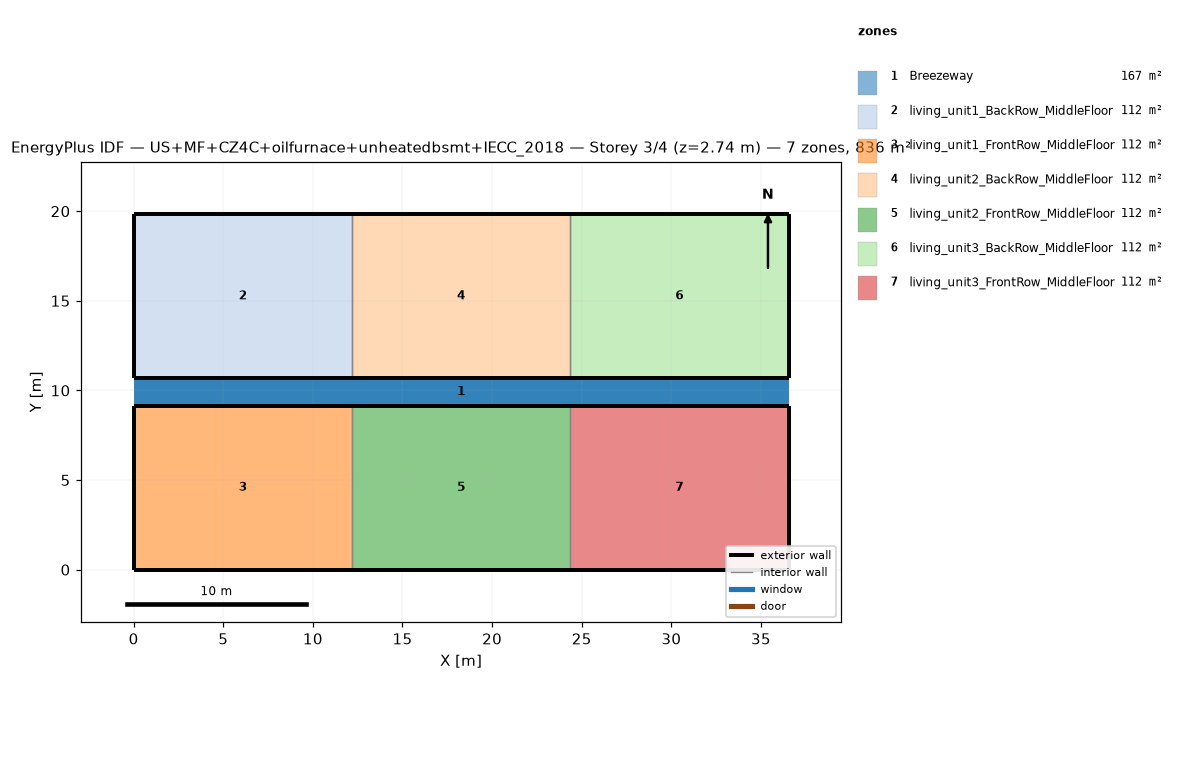
=== STOREY PLAN SPEC (per zone: floor XY polygon, exterior-wall plan segments, windows/doors) ===
zone 1: Breezeway  (167.0 m²)
  floor: (36.54, 9.16) (0.00, 9.16) (0.00, 10.68) (36.54, 10.68)
  floor: (36.54, 9.16) (0.00, 9.16) (0.00, 10.68) (36.54, 10.68)
  floor: (36.54, 9.16) (0.00, 9.16) (0.00, 10.68) (36.54, 10.68)
zone 2: living_unit1_BackRow_MiddleFloor  (111.5 m²)
  floor: (12.18, 10.68) (0.00, 10.68) (0.00, 19.84) (12.18, 19.84)
  exterior wall: (0.00, 10.68) – (12.18, 10.68)  [12.2 m]
  exterior wall: (12.18, 19.84) – (0.00, 19.84)  [12.2 m]
  exterior wall: (0.00, 19.84) – (0.00, 10.68)  [9.2 m]
  interior walls: 1
zone 3: living_unit1_FrontRow_MiddleFloor  (111.5 m²)
  floor: (12.18, 0.00) (0.00, 0.00) (0.00, 9.16) (12.18, 9.16)
  exterior wall: (0.00, 0.00) – (12.18, 0.00)  [12.2 m]
  exterior wall: (12.18, 9.16) – (0.00, 9.16)  [12.2 m]
  exterior wall: (0.00, 9.16) – (0.00, 0.00)  [9.2 m]
  interior walls: 1
zone 4: living_unit2_BackRow_MiddleFloor  (111.5 m²)
  floor: (24.36, 10.68) (12.18, 10.68) (12.18, 19.84) (24.36, 19.84)
  exterior wall: (12.18, 10.68) – (24.36, 10.68)  [12.2 m]
  exterior wall: (24.36, 19.84) – (12.18, 19.84)  [12.2 m]
  interior walls: 2
zone 5: living_unit2_FrontRow_MiddleFloor  (111.5 m²)
  floor: (24.36, 0.00) (12.18, 0.00) (12.18, 9.16) (24.36, 9.16)
  exterior wall: (12.18, 0.00) – (24.36, 0.00)  [12.2 m]
  exterior wall: (24.36, 9.16) – (12.18, 9.16)  [12.2 m]
  interior walls: 2
zone 6: living_unit3_BackRow_MiddleFloor  (111.5 m²)
  floor: (36.54, 10.68) (24.36, 10.68) (24.36, 19.84) (36.54, 19.84)
  exterior wall: (24.36, 10.68) – (36.54, 10.68)  [12.2 m]
  exterior wall: (36.54, 10.68) – (36.54, 19.84)  [9.2 m]
  exterior wall: (36.54, 19.84) – (24.36, 19.84)  [12.2 m]
  interior walls: 1
zone 7: living_unit3_FrontRow_MiddleFloor  (111.5 m²)
  floor: (36.54, 0.00) (24.36, 0.00) (24.36, 9.16) (36.54, 9.16)
  exterior wall: (24.36, 0.00) – (36.54, 0.00)  [12.2 m]
  exterior wall: (36.54, 0.00) – (36.54, 9.16)  [9.2 m]
  exterior wall: (36.54, 9.16) – (24.36, 9.16)  [12.2 m]
  interior walls: 1

=== DERIVED (storey summary) ===
Building: US+MF+CZ4C+oilfurnace+unheatedbsmt+IECC_2018
Storey: 3 of 4  (floor level z = 2.74 m)
Storey gross floor area: 836.2 m²
Zones on this storey: 7
  - Breezeway: floor 167.0 m²
  - living_unit1_BackRow_MiddleFloor: floor 111.5 m²; exterior wall 33.5 m (86.9 m²); WWR 0.0%
  - living_unit1_FrontRow_MiddleFloor: floor 111.5 m²; exterior wall 33.5 m (86.9 m²); WWR 0.0%
  - living_unit2_BackRow_MiddleFloor: floor 111.5 m²; exterior wall 24.4 m (63.1 m²); WWR 0.0%
  - living_unit2_FrontRow_MiddleFloor: floor 111.5 m²; exterior wall 24.4 m (63.1 m²); WWR 0.0%
  - living_unit3_BackRow_MiddleFloor: floor 111.5 m²; exterior wall 33.5 m (86.9 m²); WWR 0.0%
  - living_unit3_FrontRow_MiddleFloor: floor 111.5 m²; exterior wall 33.5 m (86.9 m²); WWR 0.0%
Zone adjacency (shared interzone walls):
  - living_unit1_BackRow_MiddleFloor ↔ living_unit2_BackRow_MiddleFloor
  - living_unit1_FrontRow_MiddleFloor ↔ living_unit2_FrontRow_MiddleFloor
  - living_unit2_BackRow_MiddleFloor ↔ living_unit3_BackRow_MiddleFloor
  - living_unit2_FrontRow_MiddleFloor ↔ living_unit3_FrontRow_MiddleFloor